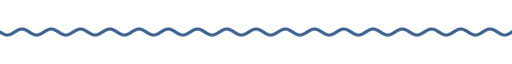
t = 0.00 s
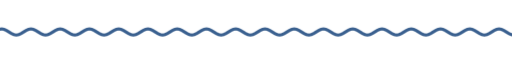
t = 1.67 s
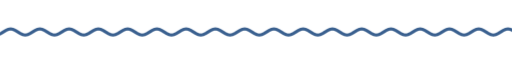
t = 3.33 s
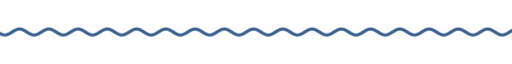
t = 5.00 s
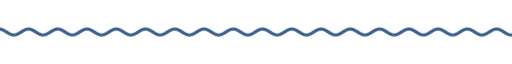
t = 6.67 s
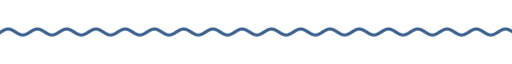
t = 8.33 s

The animated SVG that drew these frames (rendered in a browser with its animation timeline set to each time). Animation: 9 CSS @keyframes rules; frames cover the first 8.33 s, repeats indefinitely.

<svg xmlns="http://www.w3.org/2000/svg" xmlns:xlink="http://www.w3.org/1999/xlink" width="840" height="28" viewBox="0 0 840 28" role="img" aria-label="divider"><title>divider</title><style>text{font-family:G,R,'Google Sans','Segoe UI',Roboto,sans-serif;font-variation-settings:'ROND' 100}
.up{animation:up .8s cubic-bezier(.05,.7,.1,1) both}
.pop{transform-box:fill-box;transform-origin:center;animation:pop .6s cubic-bezier(.34,1.56,.64,1) both}
.fade{animation:fade .9s ease both}
.spin{transform-box:fill-box;transform-origin:center;animation:spin 40s linear infinite}
.spin-r{transform-box:fill-box;transform-origin:center;animation:spin 28s linear infinite reverse}
.bob{transform-box:fill-box;transform-origin:center;animation:bob 7s ease-in-out infinite}
.grow{transform-box:fill-box;transform-origin:left center;animation:grow 1.1s cubic-bezier(.2,0,0,1) both}
.wght{animation:wght 1.6s cubic-bezier(.2,0,0,1) .2s both}
.wave{animation:wave 2.4s linear infinite}
.blink{animation:blink 1s step-end infinite}
@keyframes blink{50%{opacity:0}}
@keyframes up{from{opacity:0;transform:translateY(14px)}to{opacity:1;transform:none}}
@keyframes pop{from{opacity:0;transform:scale(.6)}to{opacity:1;transform:scale(1)}}
@keyframes fade{from{opacity:0}to{opacity:1}}
@keyframes spin{to{transform:rotate(360deg)}}
@keyframes bob{0%,100%{transform:translateY(0) rotate(0)}50%{transform:translateY(-10px) rotate(12deg)}}
@keyframes grow{from{transform:scaleX(0)}to{transform:scaleX(1)}}
@keyframes wght{from{font-variation-settings:'ROND' 100,'wght' 400}to{font-variation-settings:'ROND' 100,'wght' 760}}
@keyframes wave{from{transform:translateX(0)}to{transform:translateX(-48px)}}
@media (prefers-reduced-motion:reduce){*{animation:none!important}}</style><clipPath id="w"><rect x="0" y="0" width="840" height="28"/></clipPath><g clip-path="url(#w)"><path class="wave" d="M0 14.0 L4 16.5 L8 18.3 L12 19.0 L16 18.3 L20 16.5 L24 14.0 L28 11.5 L32 9.7 L36 9.0 L40 9.7 L44 11.5 L48 14.0 L52 16.5 L56 18.3 L60 19.0 L64 18.3 L68 16.5 L72 14.0 L76 11.5 L80 9.7 L84 9.0 L88 9.7 L92 11.5 L96 14.0 L100 16.5 L104 18.3 L108 19.0 L112 18.3 L116 16.5 L120 14.0 L124 11.5 L128 9.7 L132 9.0 L136 9.7 L140 11.5 L144 14.0 L148 16.5 L152 18.3 L156 19.0 L160 18.3 L164 16.5 L168 14.0 L172 11.5 L176 9.7 L180 9.0 L184 9.7 L188 11.5 L192 14.0 L196 16.5 L200 18.3 L204 19.0 L208 18.3 L212 16.5 L216 14.0 L220 11.5 L224 9.7 L228 9.0 L232 9.7 L236 11.5 L240 14.0 L244 16.5 L248 18.3 L252 19.0 L256 18.3 L260 16.5 L264 14.0 L268 11.5 L272 9.7 L276 9.0 L280 9.7 L284 11.5 L288 14.0 L292 16.5 L296 18.3 L300 19.0 L304 18.3 L308 16.5 L312 14.0 L316 11.5 L320 9.7 L324 9.0 L328 9.7 L332 11.5 L336 14.0 L340 16.5 L344 18.3 L348 19.0 L352 18.3 L356 16.5 L360 14.0 L364 11.5 L368 9.7 L372 9.0 L376 9.7 L380 11.5 L384 14.0 L388 16.5 L392 18.3 L396 19.0 L400 18.3 L404 16.5 L408 14.0 L412 11.5 L416 9.7 L420 9.0 L424 9.7 L428 11.5 L432 14.0 L436 16.5 L440 18.3 L444 19.0 L448 18.3 L452 16.5 L456 14.0 L460 11.5 L464 9.7 L468 9.0 L472 9.7 L476 11.5 L480 14.0 L484 16.5 L488 18.3 L492 19.0 L496 18.3 L500 16.5 L504 14.0 L508 11.5 L512 9.7 L516 9.0 L520 9.7 L524 11.5 L528 14.0 L532 16.5 L536 18.3 L540 19.0 L544 18.3 L548 16.5 L552 14.0 L556 11.5 L560 9.7 L564 9.0 L568 9.7 L572 11.5 L576 14.0 L580 16.5 L584 18.3 L588 19.0 L592 18.3 L596 16.5 L600 14.0 L604 11.5 L608 9.7 L612 9.0 L616 9.7 L620 11.5 L624 14.0 L628 16.5 L632 18.3 L636 19.0 L640 18.3 L644 16.5 L648 14.0 L652 11.5 L656 9.7 L660 9.0 L664 9.7 L668 11.5 L672 14.0 L676 16.5 L680 18.3 L684 19.0 L688 18.3 L692 16.5 L696 14.0 L700 11.5 L704 9.7 L708 9.0 L712 9.7 L716 11.5 L720 14.0 L724 16.5 L728 18.3 L732 19.0 L736 18.3 L740 16.5 L744 14.0 L748 11.5 L752 9.7 L756 9.0 L760 9.7 L764 11.5 L768 14.0 L772 16.5 L776 18.3 L780 19.0 L784 18.3 L788 16.5 L792 14.0 L796 11.5 L800 9.7 L804 9.0 L808 9.7 L812 11.5 L816 14.0 L820 16.5 L824 18.3 L828 19.0 L832 18.3 L836 16.5 L840 14.0 L844 11.5 L848 9.7 L852 9.0 L856 9.7 L860 11.5 L864 14.0 L868 16.5 L872 18.3 L876 19.0 L880 18.3 L884 16.5 L888 14.0 L892 11.5 L896 9.7 L900 9.0 L904 9.7 L908 11.5 L912 14.0 L916 16.5 L920 18.3 L924 19.0 L928 18.3 L932 16.5 L936 14.0" fill="none" stroke="#3a608f" stroke-width="5" stroke-linecap="round"/></g></svg>
